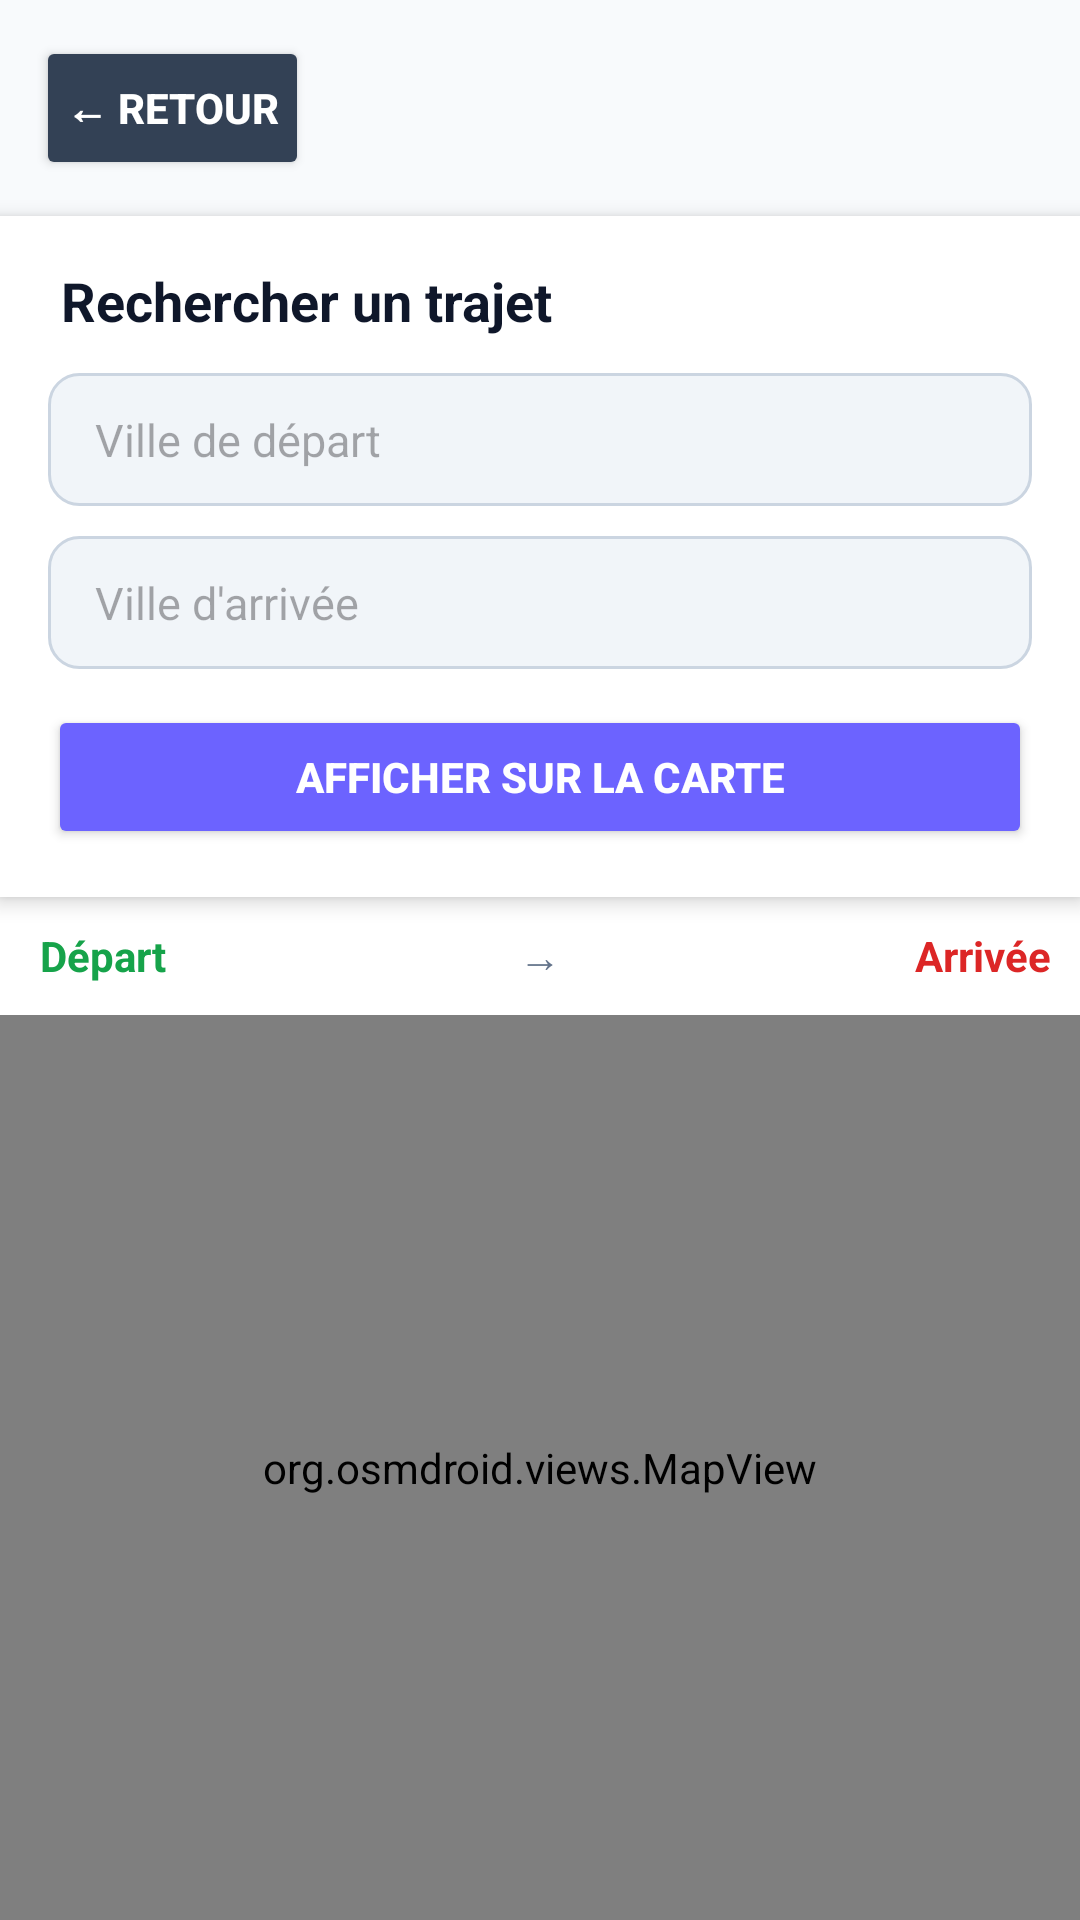

Layout XML and referenced resources for this Android screen:
<!-- AndroidManifest.xml: application theme Theme.My_new_application -->
<!-- res/layout/activity_map.xml -->
<?xml version="1.0" encoding="utf-8"?>
<LinearLayout xmlns:android="http://schemas.android.com/apk/res/android"
    android:layout_width="match_parent"
    android:layout_height="match_parent"
    android:orientation="vertical"
    android:background="#F8FAFC">

    
    <Button
        android:id="@+id/btnRetour"
        android:layout_width="wrap_content"
        android:layout_height="wrap_content"
        android:text="← Retour"
        android:backgroundTint="#334155"
        android:textColor="#FFFFFF"
        android:textStyle="bold"
        android:layout_margin="12dp"
        android:padding="10dp"/>

    
    <LinearLayout
        android:layout_width="match_parent"
        android:layout_height="wrap_content"
        android:orientation="vertical"
        android:padding="16dp"
        android:background="#FFFFFF"
        android:elevation="4dp">

        <TextView
            android:layout_width="match_parent"
            android:layout_height="wrap_content"
            android:text=" Rechercher un trajet"
            android:textSize="18sp"
            android:textStyle="bold"
            android:textColor="#0F172A"
            android:paddingBottom="12dp"/>

        <EditText
            android:id="@+id/etDepart"
            android:layout_width="match_parent"
            android:layout_height="wrap_content"
            android:hint=" Ville de départ "
            android:padding="12dp"
            android:background="@drawable/input_bg"
            android:textSize="15sp"
            android:layout_marginBottom="10dp"/>

        <EditText
            android:id="@+id/etArrivee"
            android:layout_width="match_parent"
            android:layout_height="wrap_content"
            android:hint=" Ville d'arrivée "
            android:padding="12dp"
            android:background="@drawable/input_bg"
            android:textSize="15sp"
            android:layout_marginBottom="12dp"/>

        <Button
            android:id="@+id/btnRechercher"
            android:layout_width="match_parent"
            android:layout_height="wrap_content"
            android:text="Afficher sur la carte"
            android:backgroundTint="#6C63FF"
            android:textColor="#FFFFFF"
            android:textStyle="bold"
            android:padding="14dp"/>

    </LinearLayout>

    
    <LinearLayout
        android:layout_width="match_parent"
        android:layout_height="wrap_content"
        android:orientation="horizontal"
        android:padding="10dp"
        android:background="#FFFFFF">

        <TextView
            android:id="@+id/tvDepart"
            android:layout_width="0dp"
            android:layout_weight="1"
            android:layout_height="wrap_content"
            android:text=" Départ"
            android:textColor="#16A34A"
            android:textStyle="bold"
            android:textSize="14sp"/>

        <TextView
            android:layout_width="wrap_content"
            android:layout_height="wrap_content"
            android:text="  →  "
            android:textColor="#64748B"
            android:textSize="14sp"/>

        <TextView
            android:id="@+id/tvArrivee"
            android:layout_width="0dp"
            android:layout_weight="1"
            android:layout_height="wrap_content"
            android:text=" Arrivée"
            android:textColor="#DC2626"
            android:textStyle="bold"
            android:textSize="14sp"
            android:gravity="end"/>

    </LinearLayout>

    
    <org.osmdroid.views.MapView
        android:id="@+id/map"
        android:layout_width="match_parent"
        android:layout_height="match_parent" />

</LinearLayout>
<!-- resources referenced by this layout -->
<resources>
  <!-- drawable input_bg (drawable) -->
  <?xml version="1.0" encoding="utf-8"?>
  <shape xmlns:android="http://schemas.android.com/apk/res/android">
      <solid android:color="#F1F5F9" />
      <stroke android:width="1dp" android:color="#CBD5E1" />
      <corners android:radius="10dp" />
      <padding android:left="12dp" android:top="10dp"
          android:right="12dp" android:bottom="10dp" />
  </shape>
  <style name="Theme.My_new_application" parent="Base.Theme.My_new_application" />
  <style name="Base.Theme.My_new_application" parent="Theme.Material3.DayNight.NoActionBar">
          
          
      </style>
</resources>
